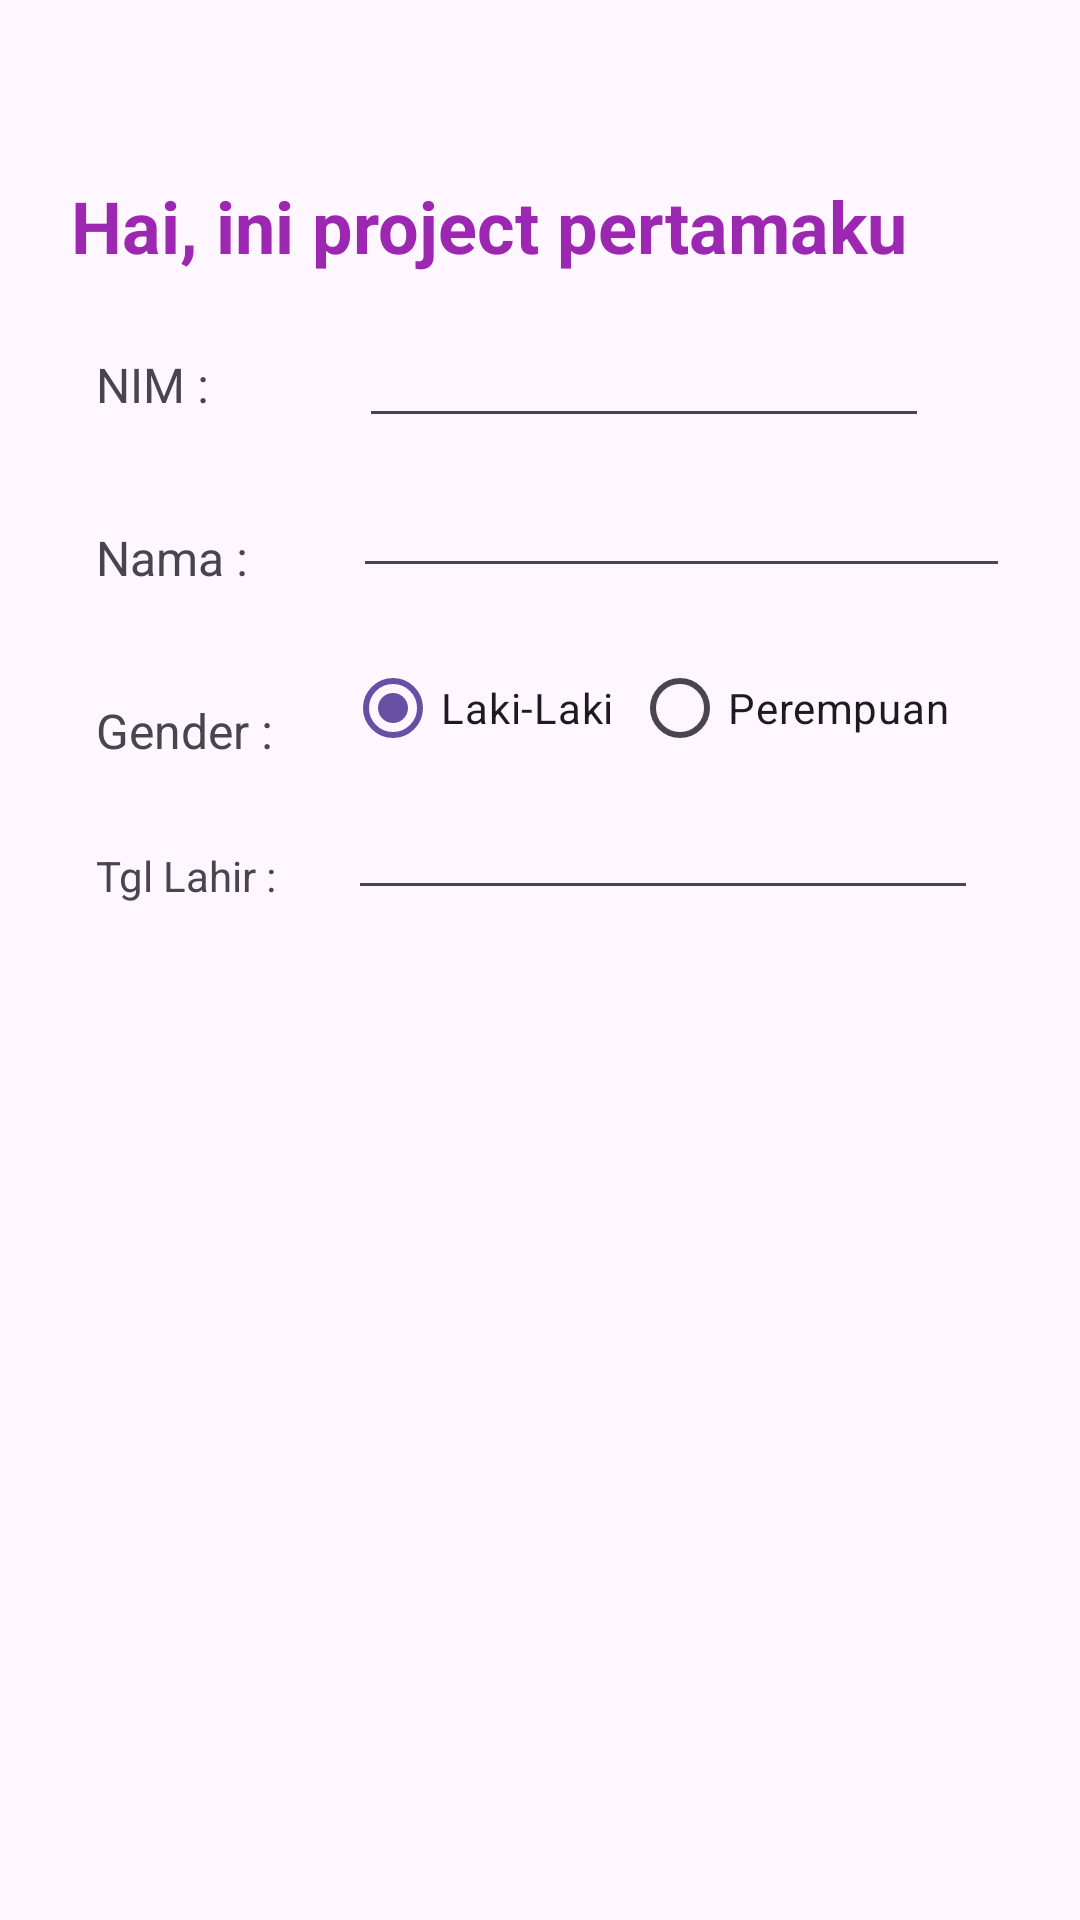

Here is an Android app screen rendered from its layout file. Give the layout XML and the strings, colors and styles it references.
<!-- AndroidManifest.xml: application theme Theme.ProjectBPXXXX -->
<!-- res/layout/activity_main.xml -->
<?xml version="1.0" encoding="utf-8"?>
<androidx.constraintlayout.widget.ConstraintLayout
    xmlns:android="http://schemas.android.com/apk/res/android"
    xmlns:tools="http://schemas.android.com/tools"
    xmlns:app="http://schemas.android.com/apk/res-auto"
    android:layout_width="match_parent"
    android:layout_height="match_parent"
    tools:context=".MainActivity">

    <TextView
        android:id="@+id/textView3"
        android:layout_width="wrap_content"
        android:layout_height="wrap_content"
        android:layout_marginStart="16dp"
        android:layout_marginTop="32dp"
        android:text="Hai, ini project pertamaku"
        android:textColor="#9C27B0"
        android:textSize="24sp"
        android:textStyle="bold"
        app:layout_constraintBottom_toBottomOf="parent"
        app:layout_constraintEnd_toEndOf="parent"
        app:layout_constraintHorizontal_bias="0.119"
        app:layout_constraintStart_toStartOf="parent"
        app:layout_constraintTop_toTopOf="parent"
        app:layout_constraintVertical_bias="0.047" />

    <TextView
        android:id="@+id/textView"
        android:layout_width="wrap_content"
        android:layout_height="wrap_content"
        android:layout_marginStart="32dp"
        android:layout_marginTop="26dp"
        android:text="NIM :"
        android:textSize="16sp"
        app:layout_constraintStart_toStartOf="parent"
        app:layout_constraintTop_toBottomOf="@+id/textView3" />

    <EditText
        android:id="@+id/editTextText"
        android:layout_width="wrap_content"
        android:layout_height="wrap_content"
        android:layout_marginStart="50dp"
        android:layout_marginTop="16dp"
        android:ems="10"
        android:inputType="text"
        android:textSize="16sp"
        app:layout_constraintStart_toEndOf="@+id/textView"
        app:layout_constraintTop_toBottomOf="@+id/textView3" />

    <TextView
        android:id="@+id/textView2"
        android:layout_width="wrap_content"
        android:layout_height="wrap_content"
        android:layout_marginStart="32dp"
        android:layout_marginTop="36dp"
        android:text="Nama :"
        android:textSize="16sp"
        app:layout_constraintStart_toStartOf="parent"
        app:layout_constraintTop_toBottomOf="@+id/textView" />

    <EditText
        android:id="@+id/editTextText2"
        android:layout_width="219dp"
        android:layout_height="38dp"
        android:layout_marginStart="35dp"
        android:layout_marginTop="12dp"
        android:ems="10"
        android:inputType="text"
        android:textSize="16sp"
        app:layout_constraintStart_toEndOf="@+id/textView2"
        app:layout_constraintTop_toBottomOf="@+id/editTextText" />

    <TextView
        android:id="@+id/textView5"
        android:layout_width="wrap_content"
        android:layout_height="wrap_content"
        android:layout_marginStart="32dp"
        android:layout_marginTop="36dp"
        android:text="Gender :"
        android:textSize="16sp"
        app:layout_constraintStart_toStartOf="parent"
        app:layout_constraintTop_toBottomOf="@+id/textView2" />

    <RadioGroup
        android:id="@+id/buttonGroup"
        android:layout_width="wrap_content"
        android:layout_height="wrap_content"
        app:layout_constraintStart_toEndOf="@+id/textView5"
        app:layout_constraintTop_toBottomOf="@+id/editTextText2"
        android:layout_marginLeft="24dp"
        android:layout_marginTop="16dp"
        android:orientation="horizontal"
        tools:ignore="MissingConstraints">

            <RadioButton
                android:id="@+id/radioButton1"
                android:layout_width="wrap_content"
                android:layout_height="wrap_content"
                android:checked="true"
                android:text="Laki-Laki"
                android:textSize="14sp" />

            <RadioButton
                android:id="@+id/radioButton3"
                android:layout_width="wrap_content"
                android:layout_height="wrap_content"
                android:text="Perempuan"
                android:layout_marginLeft="6dp"
                android:textSize="14sp" />
    </RadioGroup>

    <TextView
        android:id="@+id/textView6"
        android:layout_width="wrap_content"
        android:layout_height="wrap_content"
        android:layout_marginStart="32dp"
        android:layout_marginTop="28dp"
        android:text="Tgl Lahir :"
        app:layout_constraintStart_toStartOf="parent"
        app:layout_constraintTop_toBottomOf="@+id/textView5" />

    <EditText
        android:id="@+id/editTextDate"
        android:layout_width="wrap_content"
        android:layout_height="wrap_content"
        android:layout_marginStart="24dp"
        android:layout_marginTop="2dp"
        android:ems="10"
        android:inputType="date"
        app:layout_constraintStart_toEndOf="@+id/textView6"
        app:layout_constraintTop_toBottomOf="@+id/buttonGroup" />

</androidx.constraintlayout.widget.ConstraintLayout>
<!-- resources referenced by this layout -->
<resources>
  <style name="Theme.ProjectBPXXXX" parent="Base.Theme.ProjectBPXXXX" />
  <style name="Base.Theme.ProjectBPXXXX" parent="Theme.Material3.DayNight.NoActionBar">
          
          
      </style>
</resources>
